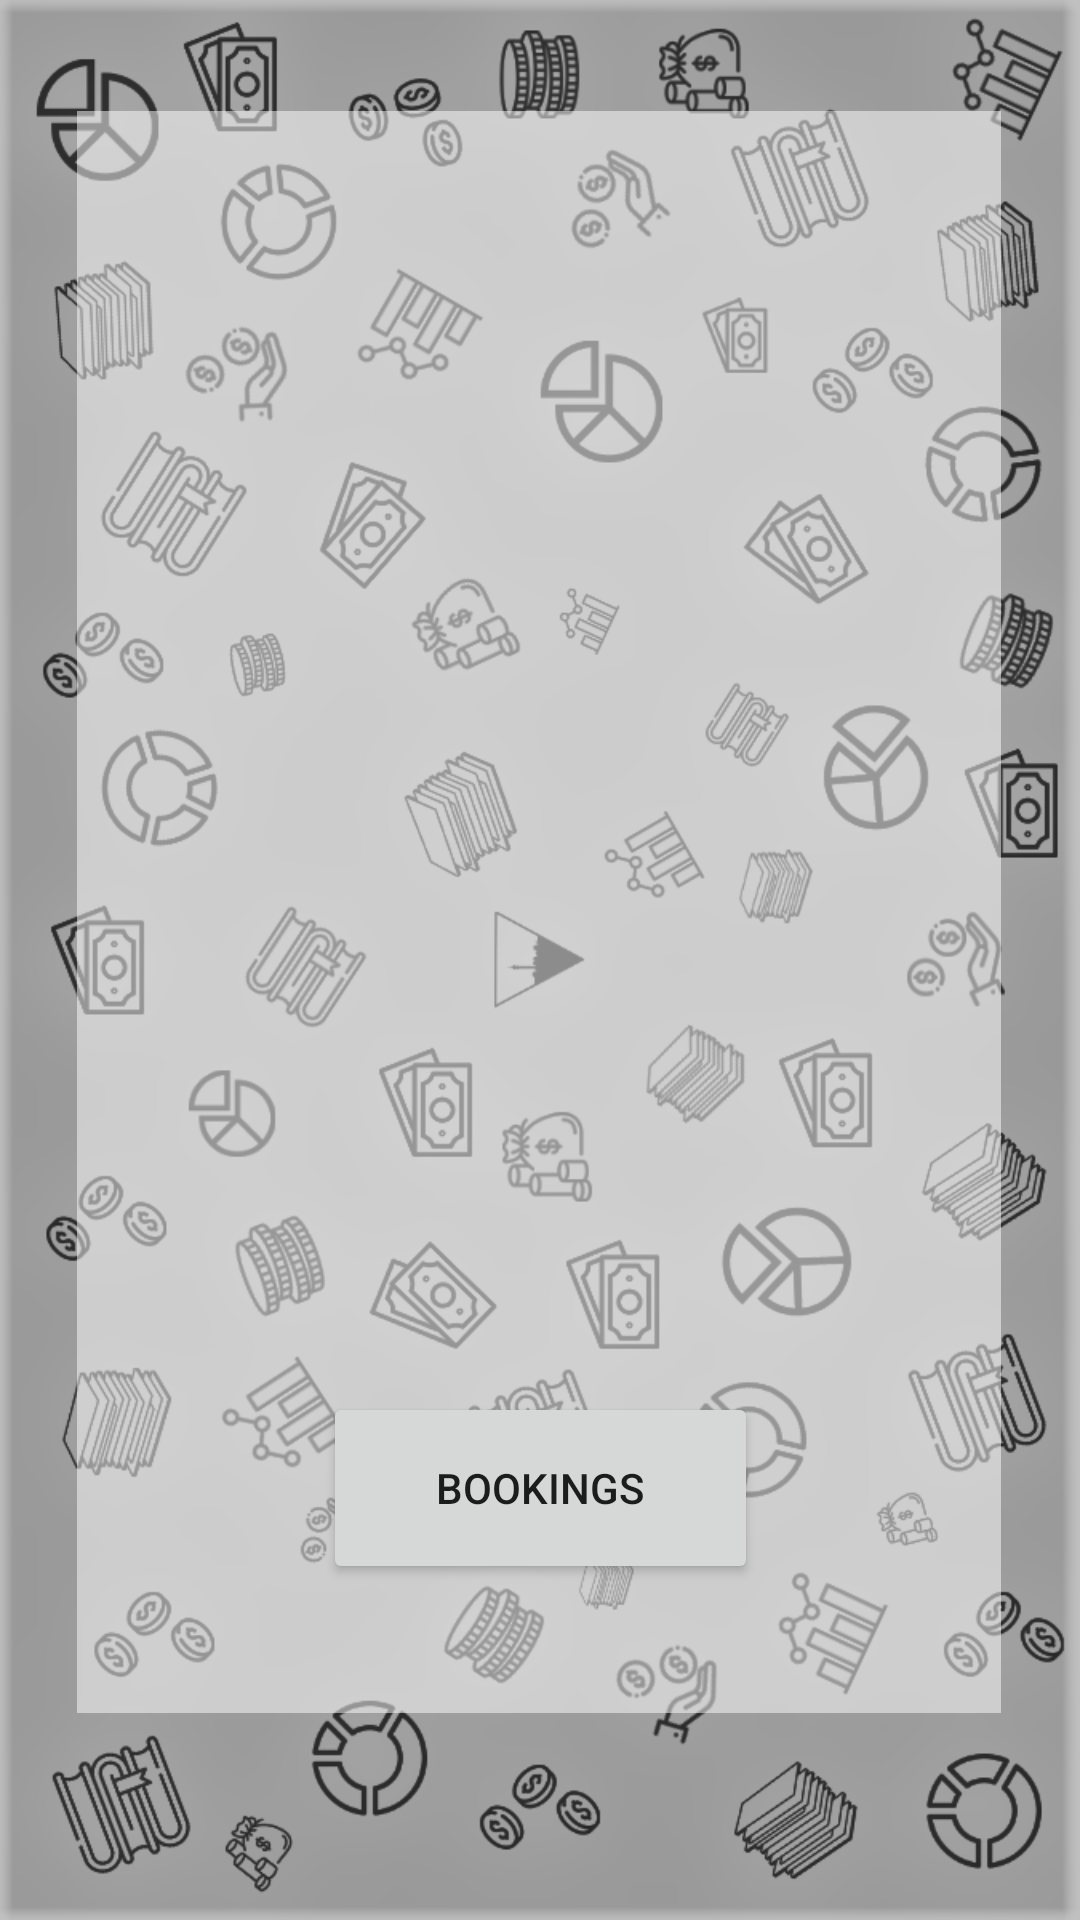

Produce the Android XML layout that renders to this screen, including the resource entries it uses.
<!-- AndroidManifest.xml: application theme Theme.Books -->
<!-- res/layout/activity_home.xml -->
<?xml version="1.0" encoding="utf-8"?>
<androidx.constraintlayout.widget.ConstraintLayout xmlns:android="http://schemas.android.com/apk/res/android"
    xmlns:app="http://schemas.android.com/apk/res-auto"
    xmlns:tools="http://schemas.android.com/tools"
    android:id="@+id/fragment_home"
    android:layout_width="match_parent"
    android:layout_height="match_parent"
    android:background="@drawable/bg2"
    tools:context=".home">

    <androidx.constraintlayout.widget.ConstraintLayout
        android:layout_width="308dp"
        android:layout_height="534dp"
        android:background="@android:drawable/screen_background_light_transparent"
        app:layout_constraintBottom_toBottomOf="parent"
        app:layout_constraintEnd_toEndOf="parent"
        app:layout_constraintHorizontal_bias="0.495"
        app:layout_constraintStart_toStartOf="parent"
        app:layout_constraintTop_toTopOf="parent"
        app:layout_constraintVertical_bias="0.35">

        <ImageView
            android:id="@+id/imageView2"
            android:layout_width="261dp"
            android:layout_height="361dp"
            android:src="@drawable/bookslogo1"
            app:layout_constraintBottom_toBottomOf="parent"
            app:layout_constraintEnd_toEndOf="parent"
            app:layout_constraintHorizontal_bias="0.51"
            app:layout_constraintStart_toStartOf="parent"
            app:layout_constraintTop_toTopOf="parent"
            app:layout_constraintVertical_bias="0.317" />

        <Button
            android:id="@+id/btn_bookings"
            android:layout_width="145dp"
            android:layout_height="64dp"
            android:layout_marginTop="11dp"
            android:text="Bookings"
            app:layout_constraintBottom_toBottomOf="parent"
            app:layout_constraintEnd_toEndOf="parent"
            app:layout_constraintHorizontal_bias="0.503"
            app:layout_constraintStart_toStartOf="parent"
            app:layout_constraintTop_toBottomOf="@+id/imageView2"
            app:layout_constraintVertical_bias="0.0" />
    </androidx.constraintlayout.widget.ConstraintLayout>


</androidx.constraintlayout.widget.ConstraintLayout>
<!-- resources referenced by this layout -->
<resources>
  <!-- drawable bg2: png bitmap (drawable, 314639 bytes) -->
  <style name="Theme.Books" parent="Theme.AppCompat.Light.DarkActionBar">
          
          <item name="colorPrimary">@color/teal_700</item>
          <item name="colorPrimaryVariant">@color/teal_700</item>
          <item name="colorOnPrimary">@color/white</item>
          
          <item name="colorSecondary">@color/teal_200</item>
          <item name="colorSecondaryVariant">@color/teal_700</item>
          <item name="colorOnSecondary">@color/black</item>
          
          <item name="android:statusBarColor" tools:targetApi="l">?attr/colorPrimaryVariant</item>
          
      </style>
  <!-- not gathered from this repository: default colours our renderer supplied (Android Studio template values) -->
  <color name="teal_200">#FF03DAC5</color>
  <color name="teal_700">#FF018786</color>
  <color name="black">#FF000000</color>
  <color name="white">#FFFFFFFF</color>
</resources>
